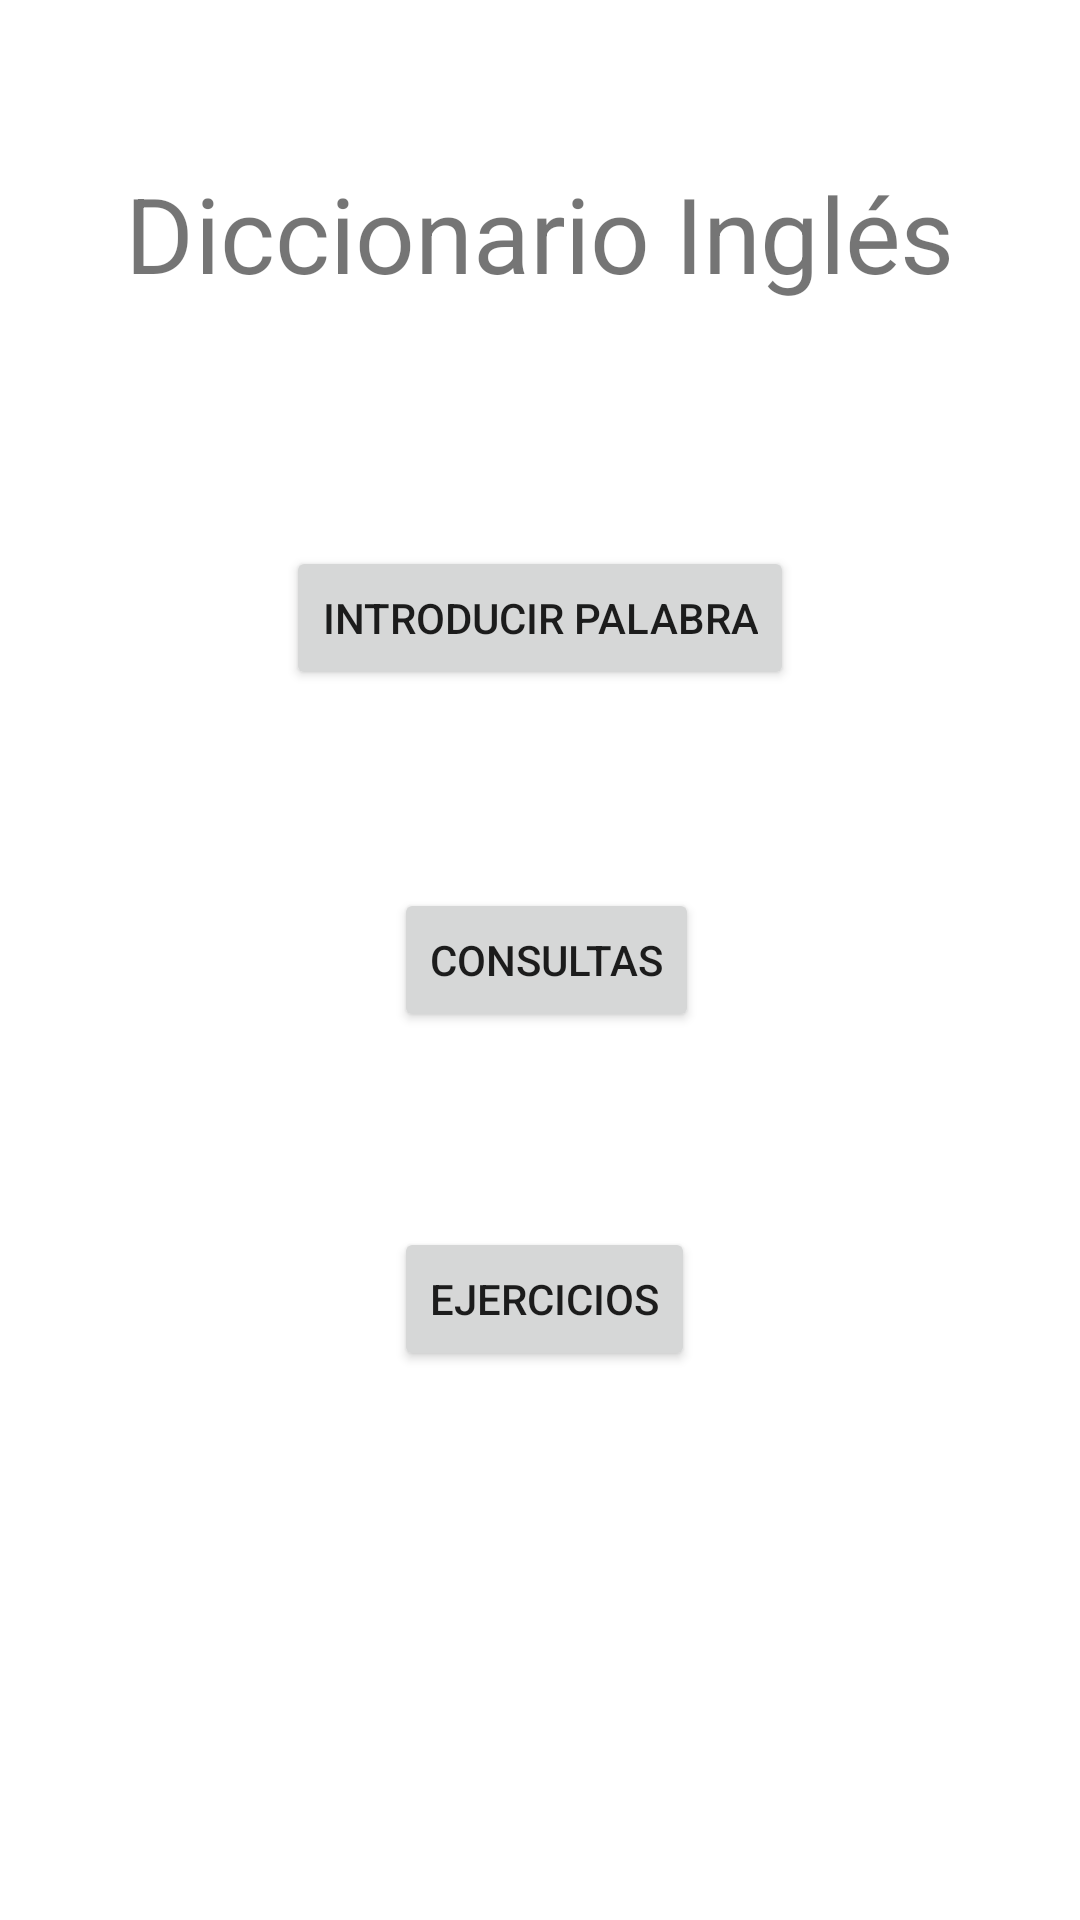

This screen was rendered from an Android layout file. Write that file and the resources it references.
<!-- AndroidManifest.xml: application theme Theme.Diccionario -->
<!-- res/layout/activity_main.xml -->
<?xml version="1.0" encoding="utf-8"?>
<androidx.constraintlayout.widget.ConstraintLayout xmlns:android="http://schemas.android.com/apk/res/android"
    xmlns:app="http://schemas.android.com/apk/res-auto"
    xmlns:tools="http://schemas.android.com/tools"
    android:layout_width="match_parent"
    android:layout_height="match_parent"
    tools:context=".MainActivity">

    <Button
        android:id="@+id/btn1"
        android:layout_width="wrap_content"
        android:layout_height="wrap_content"
        android:layout_marginTop="136dp"
        android:layout_marginBottom="136dp"
        android:text="Introducir Palabra"
        app:layout_constraintBottom_toBottomOf="@+id/btn2"
        app:layout_constraintEnd_toEndOf="parent"
        app:layout_constraintStart_toStartOf="parent"
        app:layout_constraintTop_toTopOf="@+id/textView" />

    <Button
        android:id="@+id/btn2"
        android:layout_width="wrap_content"
        android:layout_height="wrap_content"
        android:layout_marginStart="36dp"
        android:text="Consultas"
        app:layout_constraintBottom_toBottomOf="parent"
        app:layout_constraintStart_toStartOf="@+id/btn1"
        app:layout_constraintTop_toTopOf="parent" />

    <Button
        android:id="@+id/btn3"
        android:layout_width="wrap_content"
        android:layout_height="wrap_content"
        android:layout_marginTop="65dp"
        android:text="Ejercicios"
        app:layout_constraintStart_toStartOf="@+id/btn2"
        app:layout_constraintTop_toBottomOf="@+id/btn2" />

    <TextView
        android:id="@+id/textView"
        android:layout_width="wrap_content"
        android:layout_height="wrap_content"
        android:layout_marginTop="68dp"
        android:scaleX="2.5"
        android:scaleY="2.5"
        android:text="Diccionario Inglés"
        app:layout_constraintEnd_toEndOf="parent"
        app:layout_constraintStart_toStartOf="parent"
        app:layout_constraintTop_toTopOf="parent" />
</androidx.constraintlayout.widget.ConstraintLayout>
<!-- resources referenced by this layout -->
<resources>
  <style name="Theme.Diccionario" parent="Theme.MaterialComponents.DayNight.DarkActionBar">
          
          <item name="colorPrimary">@color/purple_500</item>
          <item name="colorPrimaryVariant">@color/purple_700</item>
          <item name="colorOnPrimary">@color/white</item>
          
          <item name="colorSecondary">@color/teal_200</item>
          <item name="colorSecondaryVariant">@color/teal_700</item>
          <item name="colorOnSecondary">@color/black</item>
          
          <item name="android:statusBarColor" tools:targetApi="l">?attr/colorPrimaryVariant</item>
          
      </style>
  <!-- not gathered from this repository: default colours our renderer supplied (Android Studio template values) -->
  <color name="purple_500">#FF6200EE</color>
  <color name="purple_700">#FF3700B3</color>
  <color name="teal_200">#FF03DAC5</color>
  <color name="teal_700">#FF018786</color>
  <color name="black">#FF000000</color>
  <color name="white">#FFFFFFFF</color>
</resources>
